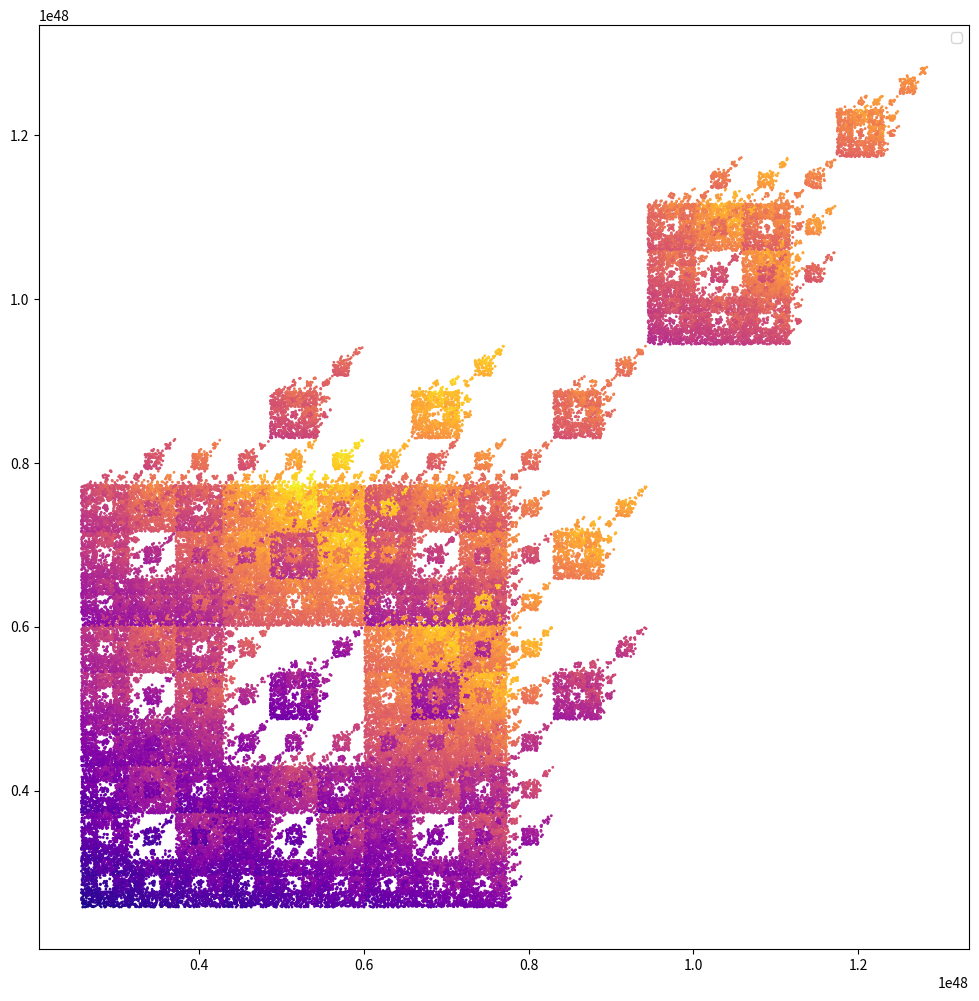

The matplotlib source for this figure:
import random
import matplotlib.pyplot as plt

#матриця А
A = [
[3, 0],
[0, 3]
]

#список векторів (алфавіт)
D = [
[0, 0],
[1, 0],
[2, 0],
[0, 1],
[0, 2],
[2, 2],
[4, 4],
[2, 1],
[1, 2]
]

q = 2   #модуль визначника матриці А

x_0 = [0.5, 0.5]

N = 100000
k = 100

result_points = [] #список для точок
c = [] #список для кольорів

for _ in range(N):
    x = x_0.copy()
    sequence_with_i = [] #для індексів і_1, i_2, ..., i_k
    sequence_with_d = [] #для векторів d_1, d_2, ..., d_k
    for i in range(k):
        ####результат множення A на x
        B_0 = A[0][0]*x[0] + A[0][1] * x[1]
        B_1 = A[1][0]*x[0] + A[1][1] * x[1]

        #### результат додавання результату множення і рандомного d із D
        result_for_x = []
        rand = random.choice(D)

        sequence_with_d.append(rand)                    

        res_0 = B_0 + rand[0]
        result_for_x.append(res_0)
        res_1 = B_1 + rand[1]
        result_for_x.append(res_1)


        # тут результат матричного множення і додавання векторів
        x = result_for_x
    result_points.append(x)

    for numb in range(k):                    #індекси i_1, i_2, ..., i_k векторів d_1, d_2, ..., d_k у списку D
        i = D.index(sequence_with_d[numb])   
        sequence_with_i.append(i)            
    sequence_with_i = sequence_with_i[::-1]
    C = 0                                        #унікальний номер m-тої послідовності d_1, ..., d_k
    for numb in range(k):                        # 0 < m < N
        C += (q**numb) * sequence_with_i[numb]
    c.append(C)
    

x, y = zip(*result_points)

 

plt.figure(figsize=(12, 12))
plt.scatter(x, y,
            s=1,
            c = c,         # кольори передаються окремим списком 
            cmap='plasma'  # палітра
           )  

plt.legend()     # додати легенду (себто підпис) на малюнок
plt.show() 
